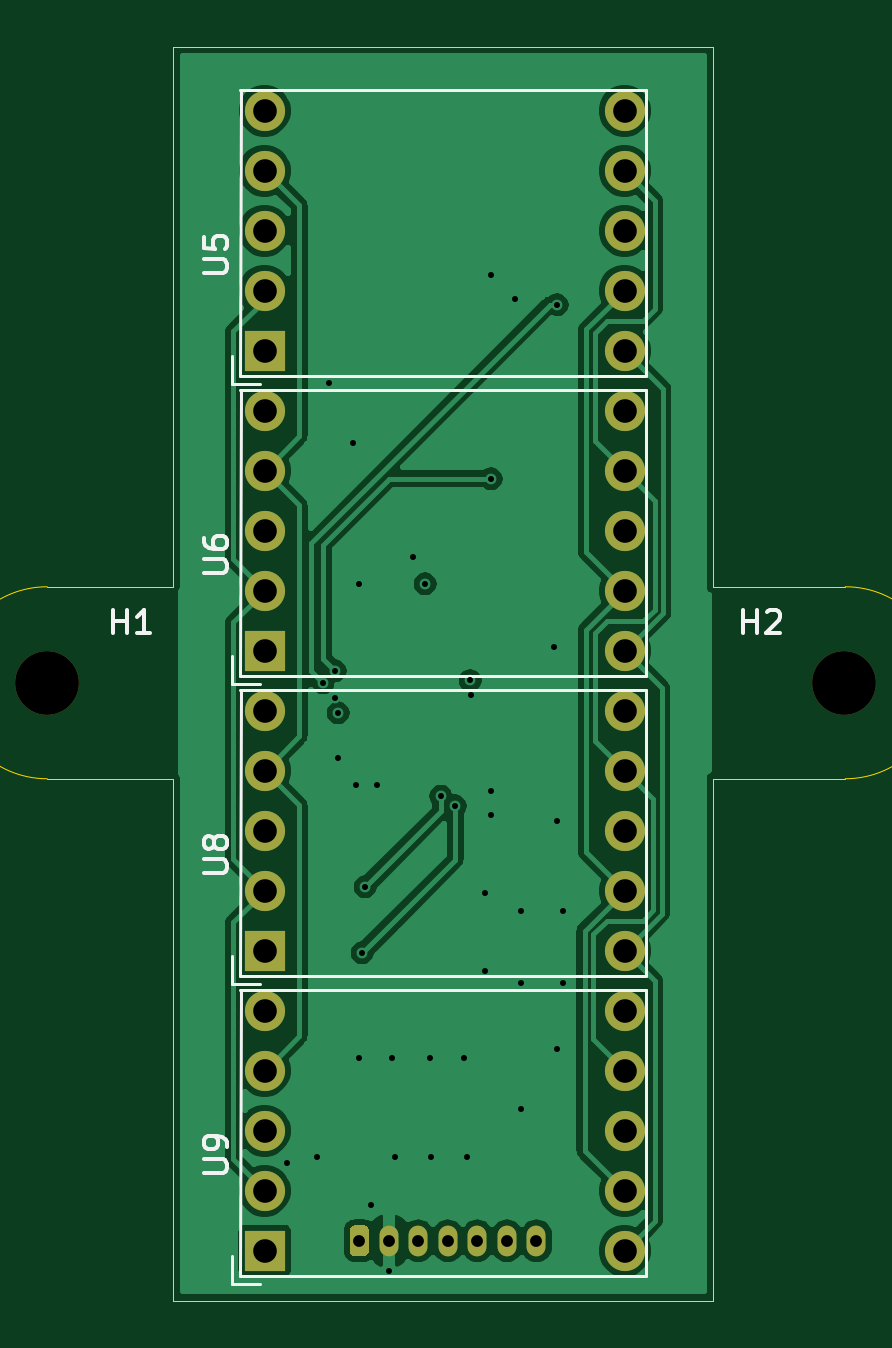
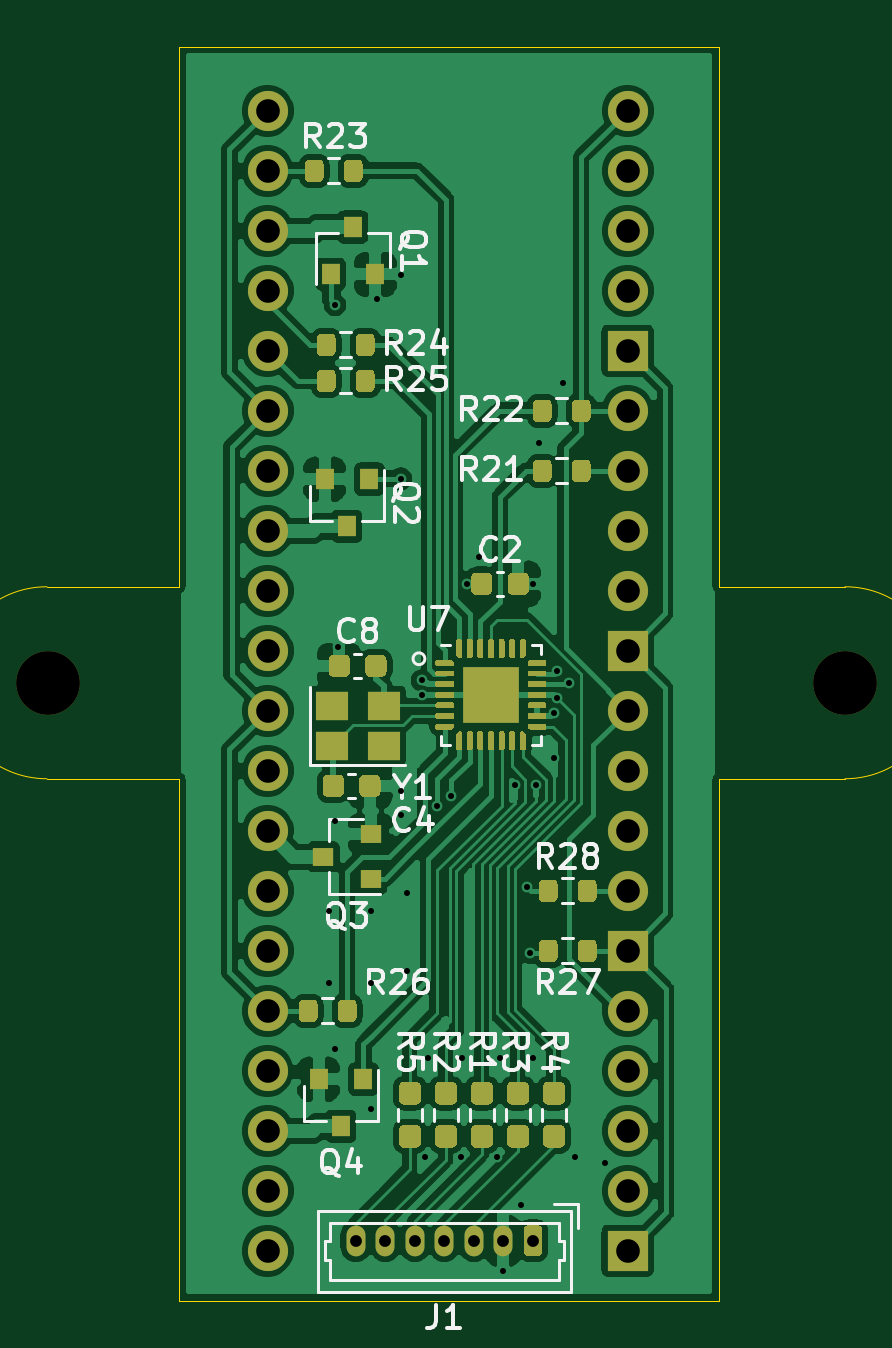
Circuit board: 13 layer files. Board 33.8 x 53.1 mm.
- bottom_copper: portalgun-display-B_Cu.gbr (191011 bytes)
- bottom_mask: portalgun-display-B_Mask.gbr (29159 bytes)
- paste: portalgun-display-B_Paste.gbr (28643 bytes)
- bottom_silk: portalgun-display-B_SilkS.gbr (22562 bytes)
- outline: portalgun-display-Edge_Cuts.gbr (1259 bytes)
- top_copper: portalgun-display-F_Cu.gbr (68163 bytes)
- top_mask: portalgun-display-F_Mask.gbr (2361 bytes)
- paste: portalgun-display-F_Paste.gbr (516 bytes)
- top_silk: portalgun-display-F_SilkS.gbr (6037 bytes)
- inner_copper: portalgun-display-In1_Cu.gbr (155265 bytes)
- inner_copper: portalgun-display-In2_Cu.gbr (104490 bytes)
- drill: portalgun-display-NPTH.drl (369 bytes)
- drill: portalgun-display-PTH.drl (1669 bytes)

=== bottom_copper: portalgun-display-B_Cu.gbr (191011 bytes, source omitted) ===
=== bottom_mask: portalgun-display-B_Mask.gbr (29159 bytes, source omitted) ===
=== paste: portalgun-display-B_Paste.gbr (28643 bytes, source omitted) ===
=== bottom_silk: portalgun-display-B_SilkS.gbr (22562 bytes, source omitted) ===
=== outline: portalgun-display-Edge_Cuts.gbr ===
%TF.GenerationSoftware,KiCad,Pcbnew,5.1.9-73d0e3b20d~88~ubuntu20.04.1*%
%TF.CreationDate,2021-03-05T17:28:59-06:00*%
%TF.ProjectId,portalgun-display,706f7274-616c-4677-956e-2d646973706c,rev?*%
%TF.SameCoordinates,Original*%
%TF.FileFunction,Profile,NP*%
%FSLAX46Y46*%
G04 Gerber Fmt 4.6, Leading zero omitted, Abs format (unit mm)*
G04 Created by KiCad (PCBNEW 5.1.9-73d0e3b20d~88~ubuntu20.04.1) date 2021-03-05 17:28:59*
%MOMM*%
%LPD*%
G01*
G04 APERTURE LIST*
%TA.AperFunction,Profile*%
%ADD10C,0.050000*%
%TD*%
G04 APERTURE END LIST*
D10*
X139642700Y-127591000D02*
X139642700Y-105493000D01*
X116782700Y-127591000D02*
X139642700Y-127591000D01*
X116782700Y-105493000D02*
X116782700Y-127591000D01*
X111448700Y-105493000D02*
X116782700Y-105493000D01*
X116782700Y-97365000D02*
X111448700Y-97365000D01*
X116782700Y-74505000D02*
X116782700Y-97365000D01*
X139642700Y-74505000D02*
X116782700Y-74505000D01*
X139642700Y-74759000D02*
X139642700Y-74505000D01*
X139642700Y-97365000D02*
X139642700Y-74759000D01*
X145230700Y-105493000D02*
X139642700Y-105493000D01*
X145230700Y-97365000D02*
X139642700Y-97365000D01*
X145230700Y-97365000D02*
G75*
G02*
X145230700Y-105493000I0J-4064000D01*
G01*
X111448700Y-105493000D02*
G75*
G02*
X111448700Y-97365000I0J4064000D01*
G01*
M02*

=== top_copper: portalgun-display-F_Cu.gbr (68163 bytes, source omitted) ===
=== top_mask: portalgun-display-F_Mask.gbr ===
%TF.GenerationSoftware,KiCad,Pcbnew,5.1.9-73d0e3b20d~88~ubuntu20.04.1*%
%TF.CreationDate,2021-03-05T17:28:59-06:00*%
%TF.ProjectId,portalgun-display,706f7274-616c-4677-956e-2d646973706c,rev?*%
%TF.SameCoordinates,Original*%
%TF.FileFunction,Soldermask,Top*%
%TF.FilePolarity,Negative*%
%FSLAX46Y46*%
G04 Gerber Fmt 4.6, Leading zero omitted, Abs format (unit mm)*
G04 Created by KiCad (PCBNEW 5.1.9-73d0e3b20d~88~ubuntu20.04.1) date 2021-03-05 17:28:59*
%MOMM*%
%LPD*%
G01*
G04 APERTURE LIST*
%ADD10C,2.700000*%
%ADD11C,1.700000*%
%ADD12R,1.700000X1.700000*%
%ADD13O,0.800000X1.300000*%
G04 APERTURE END LIST*
D10*
%TO.C,H2*%
X145198300Y-101429000D03*
%TD*%
%TO.C,H1*%
X111448700Y-101429000D03*
%TD*%
D11*
%TO.C,U6*%
X135890000Y-100076000D03*
X135890000Y-97536000D03*
X135890000Y-94996000D03*
X135890000Y-92456000D03*
X135890000Y-89916000D03*
X120650000Y-89916000D03*
X120650000Y-92456000D03*
X120650000Y-94996000D03*
X120650000Y-97536000D03*
D12*
X120650000Y-100076000D03*
%TD*%
D11*
%TO.C,U8*%
X135890000Y-112776000D03*
X135890000Y-110236000D03*
X135890000Y-107696000D03*
X135890000Y-105156000D03*
X135890000Y-102616000D03*
X120650000Y-102616000D03*
X120650000Y-105156000D03*
X120650000Y-107696000D03*
X120650000Y-110236000D03*
D12*
X120650000Y-112776000D03*
%TD*%
D11*
%TO.C,U9*%
X135890000Y-125476000D03*
X135890000Y-122936000D03*
X135890000Y-120396000D03*
X135890000Y-117856000D03*
X135890000Y-115316000D03*
X120650000Y-115316000D03*
X120650000Y-117856000D03*
X120650000Y-120396000D03*
X120650000Y-122936000D03*
D12*
X120650000Y-125476000D03*
%TD*%
D11*
%TO.C,U5*%
X135890000Y-87376000D03*
X135890000Y-84836000D03*
X135890000Y-82296000D03*
X135890000Y-79756000D03*
X135890000Y-77216000D03*
X120650000Y-77216000D03*
X120650000Y-79756000D03*
X120650000Y-82296000D03*
X120650000Y-84836000D03*
D12*
X120650000Y-87376000D03*
%TD*%
D13*
%TO.C,J1*%
X132156700Y-125051000D03*
X130906700Y-125051000D03*
X129656700Y-125051000D03*
X128406700Y-125051000D03*
X127156700Y-125051000D03*
X125906700Y-125051000D03*
G36*
G01*
X124256700Y-125501000D02*
X124256700Y-124601000D01*
G75*
G02*
X124456700Y-124401000I200000J0D01*
G01*
X124856700Y-124401000D01*
G75*
G02*
X125056700Y-124601000I0J-200000D01*
G01*
X125056700Y-125501000D01*
G75*
G02*
X124856700Y-125701000I-200000J0D01*
G01*
X124456700Y-125701000D01*
G75*
G02*
X124256700Y-125501000I0J200000D01*
G01*
G37*
%TD*%
M02*

=== paste: portalgun-display-F_Paste.gbr ===
%TF.GenerationSoftware,KiCad,Pcbnew,5.1.9-73d0e3b20d~88~ubuntu20.04.1*%
%TF.CreationDate,2021-03-05T17:28:59-06:00*%
%TF.ProjectId,portalgun-display,706f7274-616c-4677-956e-2d646973706c,rev?*%
%TF.SameCoordinates,Original*%
%TF.FileFunction,Paste,Top*%
%TF.FilePolarity,Positive*%
%FSLAX46Y46*%
G04 Gerber Fmt 4.6, Leading zero omitted, Abs format (unit mm)*
G04 Created by KiCad (PCBNEW 5.1.9-73d0e3b20d~88~ubuntu20.04.1) date 2021-03-05 17:28:59*
%MOMM*%
%LPD*%
G01*
G04 APERTURE LIST*
G04 APERTURE END LIST*
M02*

=== top_silk: portalgun-display-F_SilkS.gbr ===
%TF.GenerationSoftware,KiCad,Pcbnew,5.1.9-73d0e3b20d~88~ubuntu20.04.1*%
%TF.CreationDate,2021-03-05T17:28:59-06:00*%
%TF.ProjectId,portalgun-display,706f7274-616c-4677-956e-2d646973706c,rev?*%
%TF.SameCoordinates,Original*%
%TF.FileFunction,Legend,Top*%
%TF.FilePolarity,Positive*%
%FSLAX46Y46*%
G04 Gerber Fmt 4.6, Leading zero omitted, Abs format (unit mm)*
G04 Created by KiCad (PCBNEW 5.1.9-73d0e3b20d~88~ubuntu20.04.1) date 2021-03-05 17:28:59*
%MOMM*%
%LPD*%
G01*
G04 APERTURE LIST*
%ADD10C,0.120000*%
%ADD11C,0.150000*%
G04 APERTURE END LIST*
D10*
%TO.C,U6*%
X119268000Y-101482000D02*
X119268000Y-100282000D01*
X120468000Y-101482000D02*
X119268000Y-101482000D01*
X119634000Y-89027000D02*
X119628000Y-101122000D01*
X119628000Y-101122000D02*
X136779000Y-101122000D01*
X136779000Y-101122000D02*
X136779000Y-89027000D01*
X136779000Y-89027000D02*
X119628000Y-89027000D01*
%TO.C,U8*%
X119268000Y-114182000D02*
X119268000Y-112982000D01*
X120468000Y-114182000D02*
X119268000Y-114182000D01*
X119634000Y-101727000D02*
X119628000Y-113822000D01*
X119628000Y-113822000D02*
X136779000Y-113822000D01*
X136779000Y-113822000D02*
X136779000Y-101727000D01*
X136779000Y-101727000D02*
X119628000Y-101727000D01*
%TO.C,U9*%
X119268000Y-126882000D02*
X119268000Y-125682000D01*
X120468000Y-126882000D02*
X119268000Y-126882000D01*
X119634000Y-114427000D02*
X119628000Y-126522000D01*
X119628000Y-126522000D02*
X136779000Y-126522000D01*
X136779000Y-126522000D02*
X136779000Y-114427000D01*
X136779000Y-114427000D02*
X119628000Y-114427000D01*
%TO.C,U5*%
X119268000Y-88782000D02*
X119268000Y-87582000D01*
X120468000Y-88782000D02*
X119268000Y-88782000D01*
X119634000Y-76327000D02*
X119628000Y-88422000D01*
X119628000Y-88422000D02*
X136779000Y-88422000D01*
X136779000Y-88422000D02*
X136779000Y-76327000D01*
X136779000Y-76327000D02*
X119628000Y-76327000D01*
%TO.C,H2*%
D11*
X140912795Y-99341380D02*
X140912795Y-98341380D01*
X140912795Y-98817571D02*
X141484223Y-98817571D01*
X141484223Y-99341380D02*
X141484223Y-98341380D01*
X141912795Y-98436619D02*
X141960414Y-98389000D01*
X142055652Y-98341380D01*
X142293747Y-98341380D01*
X142388985Y-98389000D01*
X142436604Y-98436619D01*
X142484223Y-98531857D01*
X142484223Y-98627095D01*
X142436604Y-98769952D01*
X141865176Y-99341380D01*
X142484223Y-99341380D01*
%TO.C,H1*%
X114242795Y-99341380D02*
X114242795Y-98341380D01*
X114242795Y-98817571D02*
X114814223Y-98817571D01*
X114814223Y-99341380D02*
X114814223Y-98341380D01*
X115814223Y-99341380D02*
X115242795Y-99341380D01*
X115528509Y-99341380D02*
X115528509Y-98341380D01*
X115433271Y-98484238D01*
X115338033Y-98579476D01*
X115242795Y-98627095D01*
%TO.C,U6*%
X118070380Y-96773904D02*
X118879904Y-96773904D01*
X118975142Y-96726285D01*
X119022761Y-96678666D01*
X119070380Y-96583428D01*
X119070380Y-96392952D01*
X119022761Y-96297714D01*
X118975142Y-96250095D01*
X118879904Y-96202476D01*
X118070380Y-96202476D01*
X118070380Y-95297714D02*
X118070380Y-95488190D01*
X118118000Y-95583428D01*
X118165619Y-95631047D01*
X118308476Y-95726285D01*
X118498952Y-95773904D01*
X118879904Y-95773904D01*
X118975142Y-95726285D01*
X119022761Y-95678666D01*
X119070380Y-95583428D01*
X119070380Y-95392952D01*
X119022761Y-95297714D01*
X118975142Y-95250095D01*
X118879904Y-95202476D01*
X118641809Y-95202476D01*
X118546571Y-95250095D01*
X118498952Y-95297714D01*
X118451333Y-95392952D01*
X118451333Y-95583428D01*
X118498952Y-95678666D01*
X118546571Y-95726285D01*
X118641809Y-95773904D01*
%TO.C,U8*%
X118070380Y-109473904D02*
X118879904Y-109473904D01*
X118975142Y-109426285D01*
X119022761Y-109378666D01*
X119070380Y-109283428D01*
X119070380Y-109092952D01*
X119022761Y-108997714D01*
X118975142Y-108950095D01*
X118879904Y-108902476D01*
X118070380Y-108902476D01*
X118498952Y-108283428D02*
X118451333Y-108378666D01*
X118403714Y-108426285D01*
X118308476Y-108473904D01*
X118260857Y-108473904D01*
X118165619Y-108426285D01*
X118118000Y-108378666D01*
X118070380Y-108283428D01*
X118070380Y-108092952D01*
X118118000Y-107997714D01*
X118165619Y-107950095D01*
X118260857Y-107902476D01*
X118308476Y-107902476D01*
X118403714Y-107950095D01*
X118451333Y-107997714D01*
X118498952Y-108092952D01*
X118498952Y-108283428D01*
X118546571Y-108378666D01*
X118594190Y-108426285D01*
X118689428Y-108473904D01*
X118879904Y-108473904D01*
X118975142Y-108426285D01*
X119022761Y-108378666D01*
X119070380Y-108283428D01*
X119070380Y-108092952D01*
X119022761Y-107997714D01*
X118975142Y-107950095D01*
X118879904Y-107902476D01*
X118689428Y-107902476D01*
X118594190Y-107950095D01*
X118546571Y-107997714D01*
X118498952Y-108092952D01*
%TO.C,U9*%
X118070380Y-122173904D02*
X118879904Y-122173904D01*
X118975142Y-122126285D01*
X119022761Y-122078666D01*
X119070380Y-121983428D01*
X119070380Y-121792952D01*
X119022761Y-121697714D01*
X118975142Y-121650095D01*
X118879904Y-121602476D01*
X118070380Y-121602476D01*
X119070380Y-121078666D02*
X119070380Y-120888190D01*
X119022761Y-120792952D01*
X118975142Y-120745333D01*
X118832285Y-120650095D01*
X118641809Y-120602476D01*
X118260857Y-120602476D01*
X118165619Y-120650095D01*
X118118000Y-120697714D01*
X118070380Y-120792952D01*
X118070380Y-120983428D01*
X118118000Y-121078666D01*
X118165619Y-121126285D01*
X118260857Y-121173904D01*
X118498952Y-121173904D01*
X118594190Y-121126285D01*
X118641809Y-121078666D01*
X118689428Y-120983428D01*
X118689428Y-120792952D01*
X118641809Y-120697714D01*
X118594190Y-120650095D01*
X118498952Y-120602476D01*
%TO.C,U5*%
X118070380Y-84073904D02*
X118879904Y-84073904D01*
X118975142Y-84026285D01*
X119022761Y-83978666D01*
X119070380Y-83883428D01*
X119070380Y-83692952D01*
X119022761Y-83597714D01*
X118975142Y-83550095D01*
X118879904Y-83502476D01*
X118070380Y-83502476D01*
X118070380Y-82550095D02*
X118070380Y-83026285D01*
X118546571Y-83073904D01*
X118498952Y-83026285D01*
X118451333Y-82931047D01*
X118451333Y-82692952D01*
X118498952Y-82597714D01*
X118546571Y-82550095D01*
X118641809Y-82502476D01*
X118879904Y-82502476D01*
X118975142Y-82550095D01*
X119022761Y-82597714D01*
X119070380Y-82692952D01*
X119070380Y-82931047D01*
X119022761Y-83026285D01*
X118975142Y-83073904D01*
%TD*%
M02*

=== inner_copper: portalgun-display-In1_Cu.gbr (155265 bytes, source omitted) ===
=== inner_copper: portalgun-display-In2_Cu.gbr (104490 bytes, source omitted) ===
=== drill: portalgun-display-NPTH.drl ===
M48
; DRILL file {KiCad 5.1.9-73d0e3b20d~88~ubuntu20.04.1} date Fri Mar  5 17:29:05 2021
; FORMAT={-:-/ absolute / inch / decimal}
; #@! TF.CreationDate,2021-03-05T17:29:05-06:00
; #@! TF.GenerationSoftware,Kicad,Pcbnew,5.1.9-73d0e3b20d~88~ubuntu20.04.1
; #@! TF.FileFunction,NonPlated,1,4,NPTH
FMAT,2
INCH
T1C0.1063
%
G90
G05
T1
X4.3877Y-3.9933
X5.7165Y-3.9933
T0
M30

=== drill: portalgun-display-PTH.drl ===
M48
; DRILL file {KiCad 5.1.9-73d0e3b20d~88~ubuntu20.04.1} date Fri Mar  5 17:29:05 2021
; FORMAT={-:-/ absolute / inch / decimal}
; #@! TF.CreationDate,2021-03-05T17:29:05-06:00
; #@! TF.GenerationSoftware,Kicad,Pcbnew,5.1.9-73d0e3b20d~88~ubuntu20.04.1
; #@! TF.FileFunction,Plated,1,4,PTH
FMAT,2
INCH
T1C0.0100
T2C0.0197
T3C0.0394
%
G90
G05
T1
X4.7877Y-4.7933
X4.8377Y-4.7833
X4.8477Y-3.9933
X4.8577Y-3.4933
X4.8677Y-3.9733
X4.8677Y-4.0183
X4.8727Y-4.0433
X4.8727Y-4.1183
X4.8977Y-3.5933
X4.9027Y-4.1633
X4.9077Y-3.8283
X4.9077Y-4.6183
X4.9127Y-4.4433
X4.9177Y-4.3333
X4.9277Y-4.8633
X4.9377Y-4.1633
X4.9577Y-4.9733
X4.9627Y-4.6183
X4.9677Y-4.7833
X4.9977Y-3.7833
X5.0177Y-3.8283
X5.0252Y-4.6183
X5.0277Y-4.7833
X5.0436Y-4.1824
X5.0677Y-4.1983
X5.0827Y-4.6183
X5.0877Y-4.7833
X5.0927Y-3.9893
X5.0932Y-4.0135
X5.1177Y-4.3433
X5.1177Y-4.4733
X5.1277Y-3.3133
X5.1277Y-3.6533
X5.1277Y-4.1733
X5.1277Y-4.2133
X5.1677Y-3.3533
X5.1777Y-4.3733
X5.1777Y-4.4933
X5.1777Y-4.7033
X5.2327Y-3.9333
X5.2377Y-3.3633
X5.2377Y-4.2233
X5.2377Y-4.6033
X5.2477Y-4.3733
X5.2477Y-4.4933
T2
X4.9077Y-4.9233
X4.957Y-4.9233
X5.0062Y-4.9233
X5.0554Y-4.9233
X5.1046Y-4.9233
X5.1538Y-4.9233
X5.203Y-4.9233
T3
X4.75Y-3.04
X4.75Y-3.14
X4.75Y-3.24
X4.75Y-3.34
X4.75Y-3.44
X4.75Y-3.54
X4.75Y-3.64
X4.75Y-3.74
X4.75Y-3.84
X4.75Y-3.94
X4.75Y-4.04
X4.75Y-4.14
X4.75Y-4.24
X4.75Y-4.34
X4.75Y-4.44
X4.75Y-4.54
X4.75Y-4.64
X4.75Y-4.74
X4.75Y-4.84
X4.75Y-4.94
X5.35Y-3.04
X5.35Y-3.14
X5.35Y-3.24
X5.35Y-3.34
X5.35Y-3.44
X5.35Y-3.54
X5.35Y-3.64
X5.35Y-3.74
X5.35Y-3.84
X5.35Y-3.94
X5.35Y-4.04
X5.35Y-4.14
X5.35Y-4.24
X5.35Y-4.34
X5.35Y-4.44
X5.35Y-4.54
X5.35Y-4.64
X5.35Y-4.74
X5.35Y-4.84
X5.35Y-4.94
T0
M30

